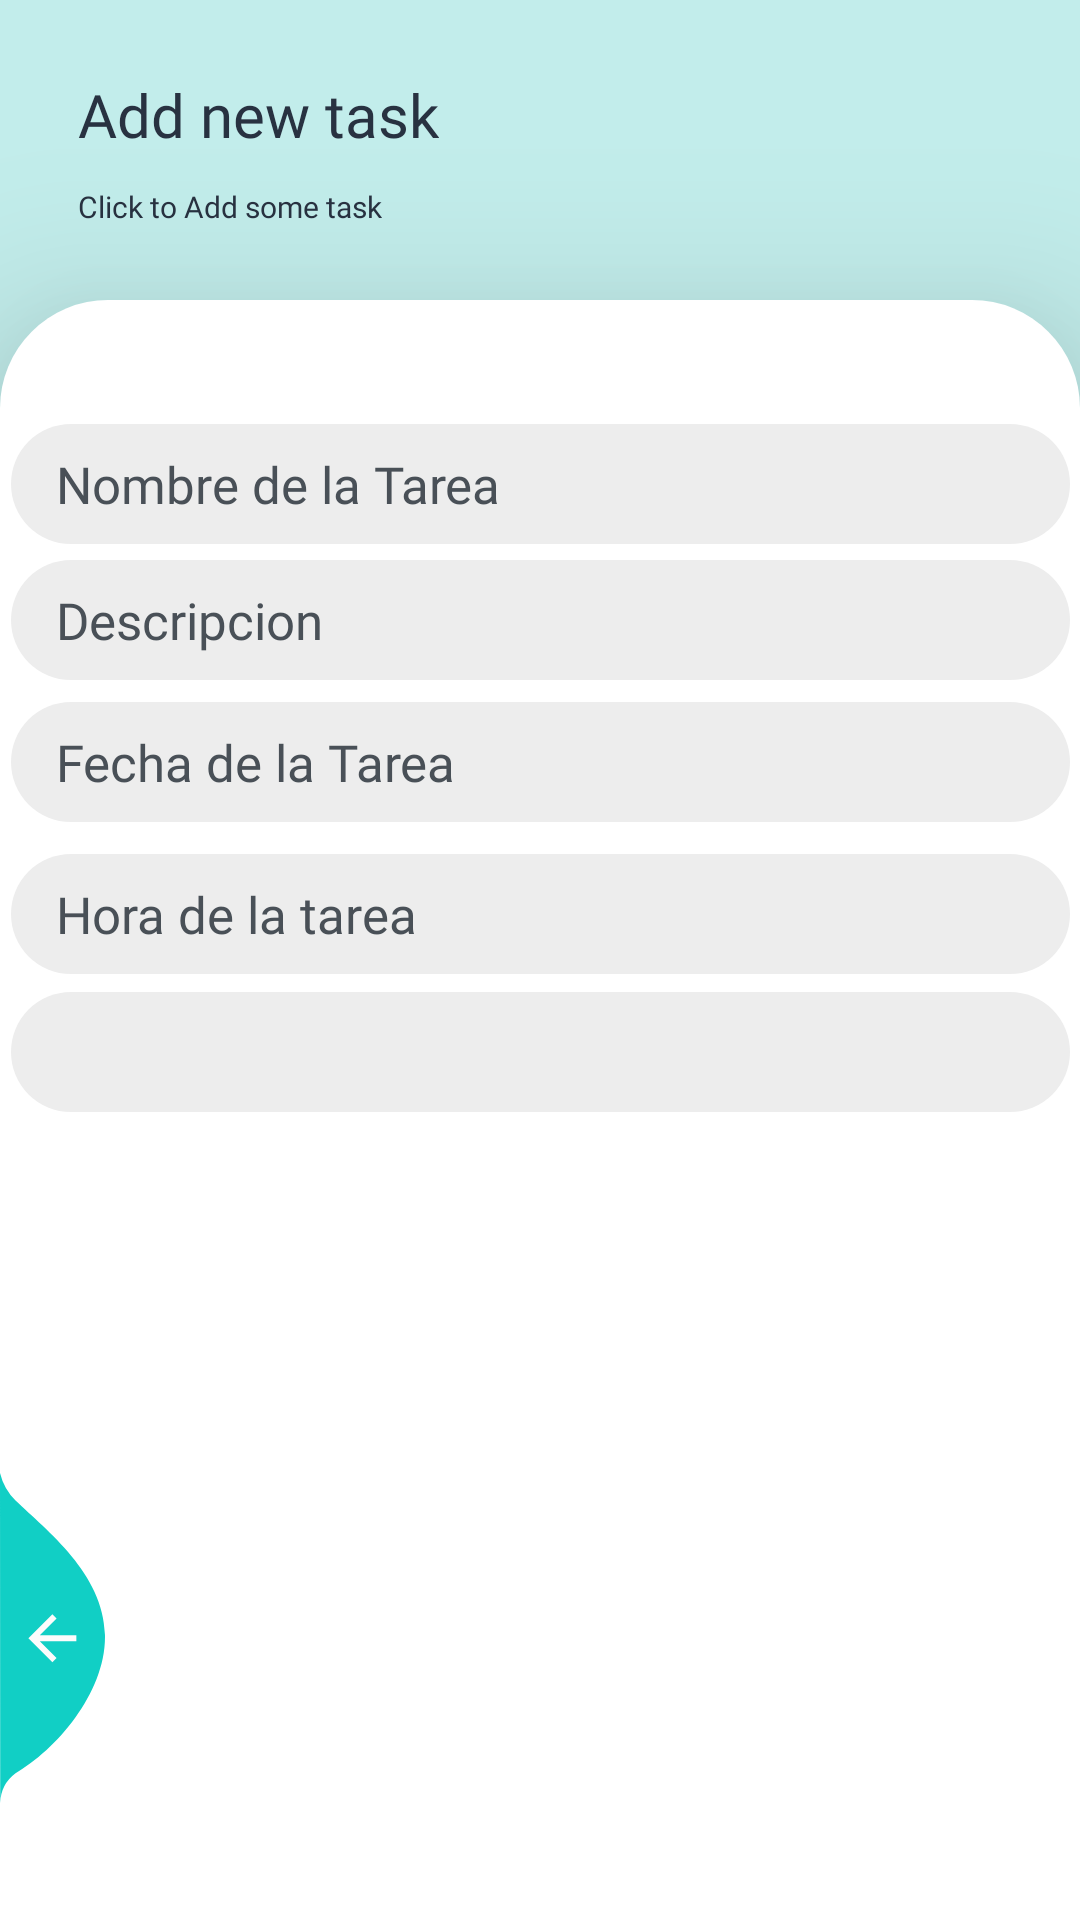

Here is an Android app screen rendered from its layout file. Give the layout XML and the strings, colors and styles it references.
<!-- AndroidManifest.xml: application theme Theme.Hospital_reservations -->
<!-- res/layout/activity_add_task.xml -->
<?xml version="1.0" encoding="utf-8"?>

<androidx.constraintlayout.widget.ConstraintLayout xmlns:android="http://schemas.android.com/apk/res/android"
    xmlns:app="http://schemas.android.com/apk/res-auto"
    xmlns:tools="http://schemas.android.com/tools"
    android:layout_width="match_parent"
    android:layout_height="match_parent"
    android:background="#C2EDEB"
    tools:context=".user.AddTask">

    <TextView
        android:id="@+id/textView3"
        android:layout_width="wrap_content"
        android:layout_height="wrap_content"
        android:fontFamily="@font/seguisb"
        android:text="Add new task"
        android:textColor="#283241"
        android:textSize="60px"
        app:layout_constraintBottom_toBottomOf="parent"
        app:layout_constraintEnd_toEndOf="parent"
        app:layout_constraintHorizontal_bias="0.108"
        app:layout_constraintStart_toStartOf="parent"
        app:layout_constraintTop_toTopOf="parent"
        app:layout_constraintVertical_bias="0.04"
        tools:ignore="HardcodedText,MissingConstraints,PxUsage,SpUsage" />

    <TextView
        android:layout_width="wrap_content"
        android:layout_height="wrap_content"
        android:fontFamily="@font/seguisb"
        android:text="Click to Add some task"
        android:textColor="#283241"
        android:textSize="30px"
        app:layout_constraintBottom_toBottomOf="parent"
        app:layout_constraintEnd_toEndOf="parent"
        app:layout_constraintHorizontal_bias="0.0"
        app:layout_constraintStart_toStartOf="@+id/textView3"
        app:layout_constraintTop_toBottomOf="@+id/textView3"
        app:layout_constraintVertical_bias="0.018"
        tools:ignore="HardcodedText,MissingConstraints,PxUsage" />

    <RelativeLayout
        android:layout_width="match_parent"
        android:layout_height="0dp"
        android:layout_weight="3"
        android:layout_marginTop="300px"
        android:background="@drawable/card_background"
        android:elevation="36dp"
        app:layout_constraintBottom_toBottomOf="parent"
        app:layout_constraintEnd_toEndOf="parent"
        app:layout_constraintStart_toStartOf="parent"
        app:layout_constraintTop_toTopOf="parent"
        app:layout_constraintVertical_bias="1.0"
        tools:ignore="MissingConstraints,PxUsage,UnusedAttribute">


        <ImageView
            android:layout_width="wrap_content"
            android:layout_height="wrap_content"
            android:layout_alignParentStart="true"
            android:layout_alignParentBottom="true"
            android:layout_marginBottom="39dp"
            android:adjustViewBounds="false"
            android:id="@+id/next_activity"
            android:src="@drawable/ic_back_blue"
            app:layout_constraintBottom_toBottomOf="parent"
            app:layout_constraintStart_toStartOf="parent"
            tools:ignore="ContentDescription,OnClick,RtlHardcoded,UsingOnClickInXml" />


        <androidx.constraintlayout.widget.ConstraintLayout
            android:layout_width="match_parent"
            android:layout_height="match_parent"
            android:layout_alignParentStart="true"
            android:layout_alignParentLeft="true"
            android:layout_alignParentTop="true"
            android:layout_alignParentEnd="true"
            android:layout_alignParentRight="true"
            android:layout_alignParentBottom="true"
            android:layout_marginStart="0dp"
            android:layout_marginLeft="0dp"

            android:layout_marginTop="0dp"
            android:layout_marginEnd="0dp"
            android:layout_marginRight="0dp"
            android:layout_marginBottom="0dp"
            tools:ignore="ObsoleteLayoutParam,RtlHardcoded,ScrollViewSize">

            <EditText
                android:id="@+id/txtTarea"
                android:layout_width="353dp"
                android:layout_height="40dp"
                android:background="@drawable/edit_text_background"
                android:drawablePadding="8dp"
                android:ems="10"
                android:fontFamily="@font/seguisb"
                android:hint="Nombre de la Tarea"
                android:paddingLeft="15dp"
                android:textColor="#283241"
                android:textColorHint="#495057"
                android:textSize="17dp"

                app:layout_constraintBottom_toBottomOf="parent"
                app:layout_constraintEnd_toEndOf="parent"
                app:layout_constraintStart_toStartOf="parent"
                app:layout_constraintTop_toTopOf="parent"
                app:layout_constraintVertical_bias="0.083"
                tools:ignore="Autofill,HardcodedText,LabelFor,RtlCompat,RtlHardcoded,RtlSymmetry,SpUsage,TextFields,UnknownIdInLayout" />

            <EditText
                android:id="@+id/txtDescripcion"
                android:layout_width="353dp"
                android:layout_height="40dp"
                android:background="@drawable/edit_text_background"
                android:drawablePadding="8dp"
                android:ems="10"
                android:fontFamily="@font/seguisb"
                android:hint="Descripcion"
                android:inputType="text"
                android:paddingLeft="15dp"
                android:textColor="#283241"
                android:textColorHint="#495057"
                android:textSize="17dp"
                app:layout_constraintBottom_toBottomOf="parent"
                app:layout_constraintEnd_toEndOf="parent"
                app:layout_constraintStart_toStartOf="parent"
                app:layout_constraintTop_toTopOf="parent"
                app:layout_constraintVertical_bias="0.173"
                tools:ignore="Autofill,HardcodedText,LabelFor,RtlCompat,RtlHardcoded,RtlSymmetry,SpUsage,TextFields,UnknownIdInLayout" />

            <EditText
                android:id="@+id/txtFecha"
                android:layout_width="353dp"
                android:layout_height="40dp"
                android:background="@drawable/edit_text_background"
                android:drawablePadding="8dp"
                android:ems="10"
                android:fontFamily="@font/seguisb"
                android:hint="Fecha de la Tarea"
                android:inputType="number"
                android:paddingLeft="15dp"
                android:textColor="#283241"
                android:textColorHint="#495057"
                android:textSize="17dp"
                app:layout_constraintBottom_toBottomOf="parent"
                app:layout_constraintEnd_toEndOf="parent"
                app:layout_constraintStart_toStartOf="parent"
                app:layout_constraintTop_toTopOf="parent"
                app:layout_constraintVertical_bias="0.268"
                tools:ignore="Autofill,HardcodedText,LabelFor,RtlCompat,RtlHardcoded,RtlSymmetry,SpUsage,TextFields,UnknownIdInLayout" />

            <EditText
                android:id="@+id/txtHora"
                android:layout_width="353dp"
                android:layout_height="40dp"
                android:background="@drawable/edit_text_background"
                android:drawablePadding="8dp"
                android:ems="10"
                android:fontFamily="@font/seguisb"
                android:hint="Hora de la tarea"
                android:paddingLeft="15dp"
                android:textColor="#283241"
                android:textColorHint="#495057"
                android:textSize="17dp"

                app:layout_constraintBottom_toBottomOf="parent"
                app:layout_constraintEnd_toEndOf="parent"
                app:layout_constraintStart_toStartOf="parent"
                app:layout_constraintTop_toTopOf="parent"
                app:layout_constraintVertical_bias="0.369"
                tools:ignore="Autofill,HardcodedText,LabelFor,RtlCompat,RtlHardcoded,RtlSymmetry,SpUsage,TextFields,UnknownIdInLayout" />

            <Spinner
                android:id="@+id/spinnerStatus"
                android:layout_width="353dp"
                android:layout_height="40dp"
                android:layout_below="@+id/textView2"
                android:layout_alignParentStart="true"
                android:layout_alignParentLeft="true"
                android:background="@drawable/edit_text_background"
                android:clickable="true"
                android:outlineAmbientShadowColor="#fff"
                android:popupBackground="#ededed"
                android:spinnerMode="dropdown"
                app:layout_constraintBottom_toBottomOf="parent"
                app:layout_constraintEnd_toEndOf="parent"
                app:layout_constraintStart_toStartOf="parent"
                app:layout_constraintTop_toTopOf="parent"
                app:layout_constraintVertical_bias="0.461"
                tools:ignore="RtlHardcoded,UnknownId,UnknownIdInLayout" />

            <Button
                android:id="@+id/btnSave"
                android:layout_width="179dp"
                android:layout_height="46dp"
                android:background="@drawable/button"
                android:text="Save"
                android:textAlignment="center"
                android:textAllCaps="false"
                android:textColor="#fff"
                android:textSize="40px"
                app:layout_constraintBottom_toBottomOf="parent"
                app:layout_constraintEnd_toEndOf="parent"
                app:layout_constraintStart_toStartOf="parent"
                app:layout_constraintTop_toTopOf="parent"
                app:layout_constraintVertical_bias="0.584"
                tools:ignore="HardcodedText" />

            <androidx.constraintlayout.widget.Guideline
                android:id="@+id/guideline2"
                android:layout_width="wrap_content"
                android:layout_height="wrap_content"
                android:orientation="vertical"
                app:layout_constraintGuide_begin="20dp" />

        </androidx.constraintlayout.widget.ConstraintLayout>


    </RelativeLayout>



</androidx.constraintlayout.widget.ConstraintLayout>
<!-- resources referenced by this layout -->
<resources>
  <!-- drawable card_background (drawable-v24) -->
  <?xml version="1.0" encoding="utf-8"?>
  
  <layer-list xmlns:android="http://schemas.android.com/apk/res/android">
      <item>
          <shape android:shape="rectangle">
              <solid android:color="#fff"/>
              <corners
                  android:topRightRadius="36dp"
                  android:topLeftRadius="36dp"/>
          </shape>
      </item>
  </layer-list>
  <!-- drawable edit_text_background (drawable-v24) -->
  <?xml version="1.0" encoding="utf-8"?>
  
  <layer-list xmlns:android="http://schemas.android.com/apk/res/android">
      <item>
          <shape android:shape="rectangle">
              <solid android:color="#ededed"/>
              <corners android:radius="30dp"/>
          </shape>
      </item>
  </layer-list>
  <!-- drawable ic_back_blue (drawable) -->
  <vector xmlns:android="http://schemas.android.com/apk/res/android"
      android:width="35dp"
      android:height="110dp"
      android:viewportWidth="35.022"
      android:viewportHeight="110.257">
      <path
          android:pathData="M-0,-0l0.08,110.26a12.8,12.8 93.91,0 1,5.1 -9.92c13.56,-7.81 30.32,-27.17 29.83,-46.33 -0.52,-20.39 -19.37,-34.74 -29.83,-44.79A19.61,19.61 60.14,0 1,-0 -0Z"
          android:fillColor="#11cfc5"/>
      <path
          android:pathData="M25.47,54.19L13.27,54.19l5.6,-5.6L17.47,47.19 9.47,55.19l8,8 1.4,-1.4L13.27,56.19L25.47,56.19Z"
          android:fillColor="#fcfcfc"/>
  </vector>
  <style name="Theme.Hospital_reservations" parent="Theme.MaterialComponents.DayNight.DarkActionBar">
  
      </style>
</resources>
